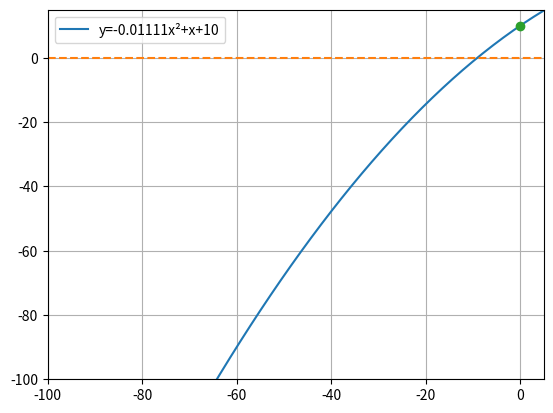

Here is the Python script that generated this plot:
import math
import matplotlib.pyplot as plt
import numpy as np

class Polynomial:
    def __init__(self,coefflist : list):
        self.degree= len(coefflist)-1
        self.coeffilist=coefflist
    def degreofpolynomial(self):
        return self.degree
    def valueofpolynomial(self,x):
        inlist = self.coeffilist
        eqn = 0
        for i in range(self.degree+1):
            eqn += inlist[i] * (x ** (self.degree - i))
        return eqn
    def nameofpolynomial(self):
        inlist = self.coeffilist
        if all((i == 0) for i in inlist):
            eqn='y=0'
        else:
            eqn = "y=-" if abs(inlist[0]) != inlist[0] else "y="
            for i in range(self.degree+1):
                eqn += f'{abs(inlist[i]) if abs(inlist[i]) !=1 else ""}x{self.__get_super(str(self.degree - i)) if self.degree-i != 1 else ""}{"" if ((inlist[i +1]  is None) or all(f == 0 for f in inlist[i+1:])) else ("-" if abs([g for g in inlist[i+1:] if g != 0][0]) != [h for h in inlist[i+1:] if h != 0][0] else "+")}' if (inlist[i] != 0 and self.degree - i != 0) else (f'{abs(inlist[i])}' if inlist[i] != 0 else "")
        return eqn
    def plotpolynomial(self, xlim=None,ylim=None,rnge=None,highlightpoint=[0,0]):

        if rnge is None:
            rnge = [-100, 100]
        x = np.linspace(rnge[0],rnge[1])
        fig, ax = plt.subplots()

        ax.plot(x, self.valueofpolynomial(x),label=self.nameofpolynomial())
        ax.set(ylim=ylim,xlim=xlim)
        ax.plot(x,Polynomial([0]).valueofpolynomial(x),linestyle='dashed')
        ax.plot(highlightpoint[0],highlightpoint[1], marker='o')
        plt.grid(True)
        plt.legend()
        plt.show()

    def minima(self):
        print("no calculus yet")

    # Thank you internet
    @staticmethod
    def __get_super(x):
        normal = "ABCDEFGHIJKLMNOPQRSTUVWXYZabcdefghijklmnopqrstuvwxyz0123456789+-=()"
        super_s = "ᴬᴮᶜᴰᴱᶠᴳᴴᴵᴶᴷᴸᴹᴺᴼᴾQᴿˢᵀᵁⱽᵂˣʸᶻᵃᵇᶜᵈᵉᶠᵍʰᶦʲᵏˡᵐⁿᵒᵖ۹ʳˢᵗᵘᵛʷˣʸᶻ⁰¹²³⁴⁵⁶⁷⁸⁹⁺⁻⁼⁽⁾"
        res = x.maketrans(''.join(normal), ''.join(super_s))
        return x.translate(res)

class Projectile:
    def __init__(self,initialvelocity,gravity,theta,startheight=0):
        #assert initialvelocity>=0,"Velocity cannot be negative,use the angle from -360 to 360 to do wacky stuff!"
        assert theta > -360 and theta < 360 , "Please Input angle in degrees between -360 to +360"
        
        self.startheight = startheight
        self.velocity = initialvelocity
        self.gravity=abs(gravity)
        self.aop=math.radians(theta)
        self.range = ((self.velocity**2) * math.sin(2*self.aop))/self.gravity
        self.maxheight = ((self.velocity**2)*(math.sin(self.aop)**2))/(2*self.gravity)

        self.__privateaop = ((self.aop)+math.pi if (self.aop<math.pi and self.aop>-2*math.pi) else self.aop - math.pi) if self.velocity < 0 else self.aop

        a= round((-self.gravity)/(2*(self.velocity**2)*(math.cos(self.__privateaop)**2)),5)
        b=round((math.tan(self.__privateaop)),5)
        self.parabola=Polynomial([a,b,startheight])
        print(self.parabola.nameofpolynomial())
    def Range(self):
        return ((self.velocity**2) * math.sin(2*self.__privateaop))/self.gravity

    def MaxHeight(self):
        return ((self.velocity**2)*(math.sin(self.__privateaop)**2))/(2*self.gravity)

    def Projection(self,ylimh=None,xlimh=None,xlinspace=None):
        if ylimh is None:
            ylimh = self.__autoMH()
        if xlimh is None:
            xlimh = self.__autoR()
        if xlinspace is None:
            xlinspace = self.__autoLS()
        print(xlimh,ylimh)
        self.parabola.plotpolynomial(xlimh,ylimh,xlinspace,highlightpoint=[0,self.startheight])
    def __autoR(self):
        print(self.__privateaop)
        if (self.__privateaop > 0 and self.__privateaop < math.pi/2) or (self.__privateaop < -(3/2)*math.pi and self.__privateaop > -math.pi*2):
            return [-5,self.range +10]
        elif (self.__privateaop > (3/2)*math.pi and self.__privateaop < math.pi*2) or (self.__privateaop < 0 and self.__privateaop > -math.pi/2):
            return [-5,100]
        elif (self.__privateaop > math.pi/2 and self.__privateaop < math.pi) or (self.__privateaop > -(3/2)*math.pi and self.__privateaop < -math.pi):
            return [self.range -10,5]
        elif (self.__privateaop > math.pi and self.__privateaop < (3/2)*math.pi) or (self.__privateaop > -math.pi and self.__privateaop < -math.pi/2):
            return [-100,5]
        else:
            raise "your angle is dumb"
    def __autoLS(self):
        print(self.__privateaop)
        if (self.__privateaop > 0 and self.__privateaop < math.pi/2) or (self.__privateaop < -(3/2)*math.pi and self.__privateaop > -math.pi*2):
            return [0,self.range+(self.startheight*math.tan(self.__privateaop))+5]
        elif (self.__privateaop > (3/2)*math.pi and self.__privateaop < math.pi*2) or (self.__privateaop < 0 and self.__privateaop > -math.pi/2):
            return [-5,100]
        elif (self.__privateaop > math.pi/2 and self.__privateaop < math.pi) or (self.__privateaop > -(3/2)*math.pi and self.__privateaop < -math.pi):
            return [self.range+(self.startheight*math.tan(self.__privateaop))-5,0]
        elif (self.__privateaop > math.pi and self.__privateaop < (3/2)*math.pi) or (self.__privateaop > -math.pi and self.__privateaop < -math.pi/2):
            return [-100,5]
        else:
            raise "your angle is dumb"
    def __autoMH(self):
        if (self.__privateaop > 0 and self.__privateaop < math.pi) or (self.__privateaop < -math.pi and self.__privateaop > -2*math.pi):
            return [self.startheight-5,self.maxheight +20]
        elif (self.__privateaop > math.pi and self.__privateaop < 2*math.pi) or (self.__privateaop > -math.pi and self.__privateaop < 0):
            return [-100,self.startheight+5]
        else:
            raise "your angle is dumb"

a = Projectile(initialvelocity=-30,gravity=10,theta=45,startheight=10)
a.Projection()
